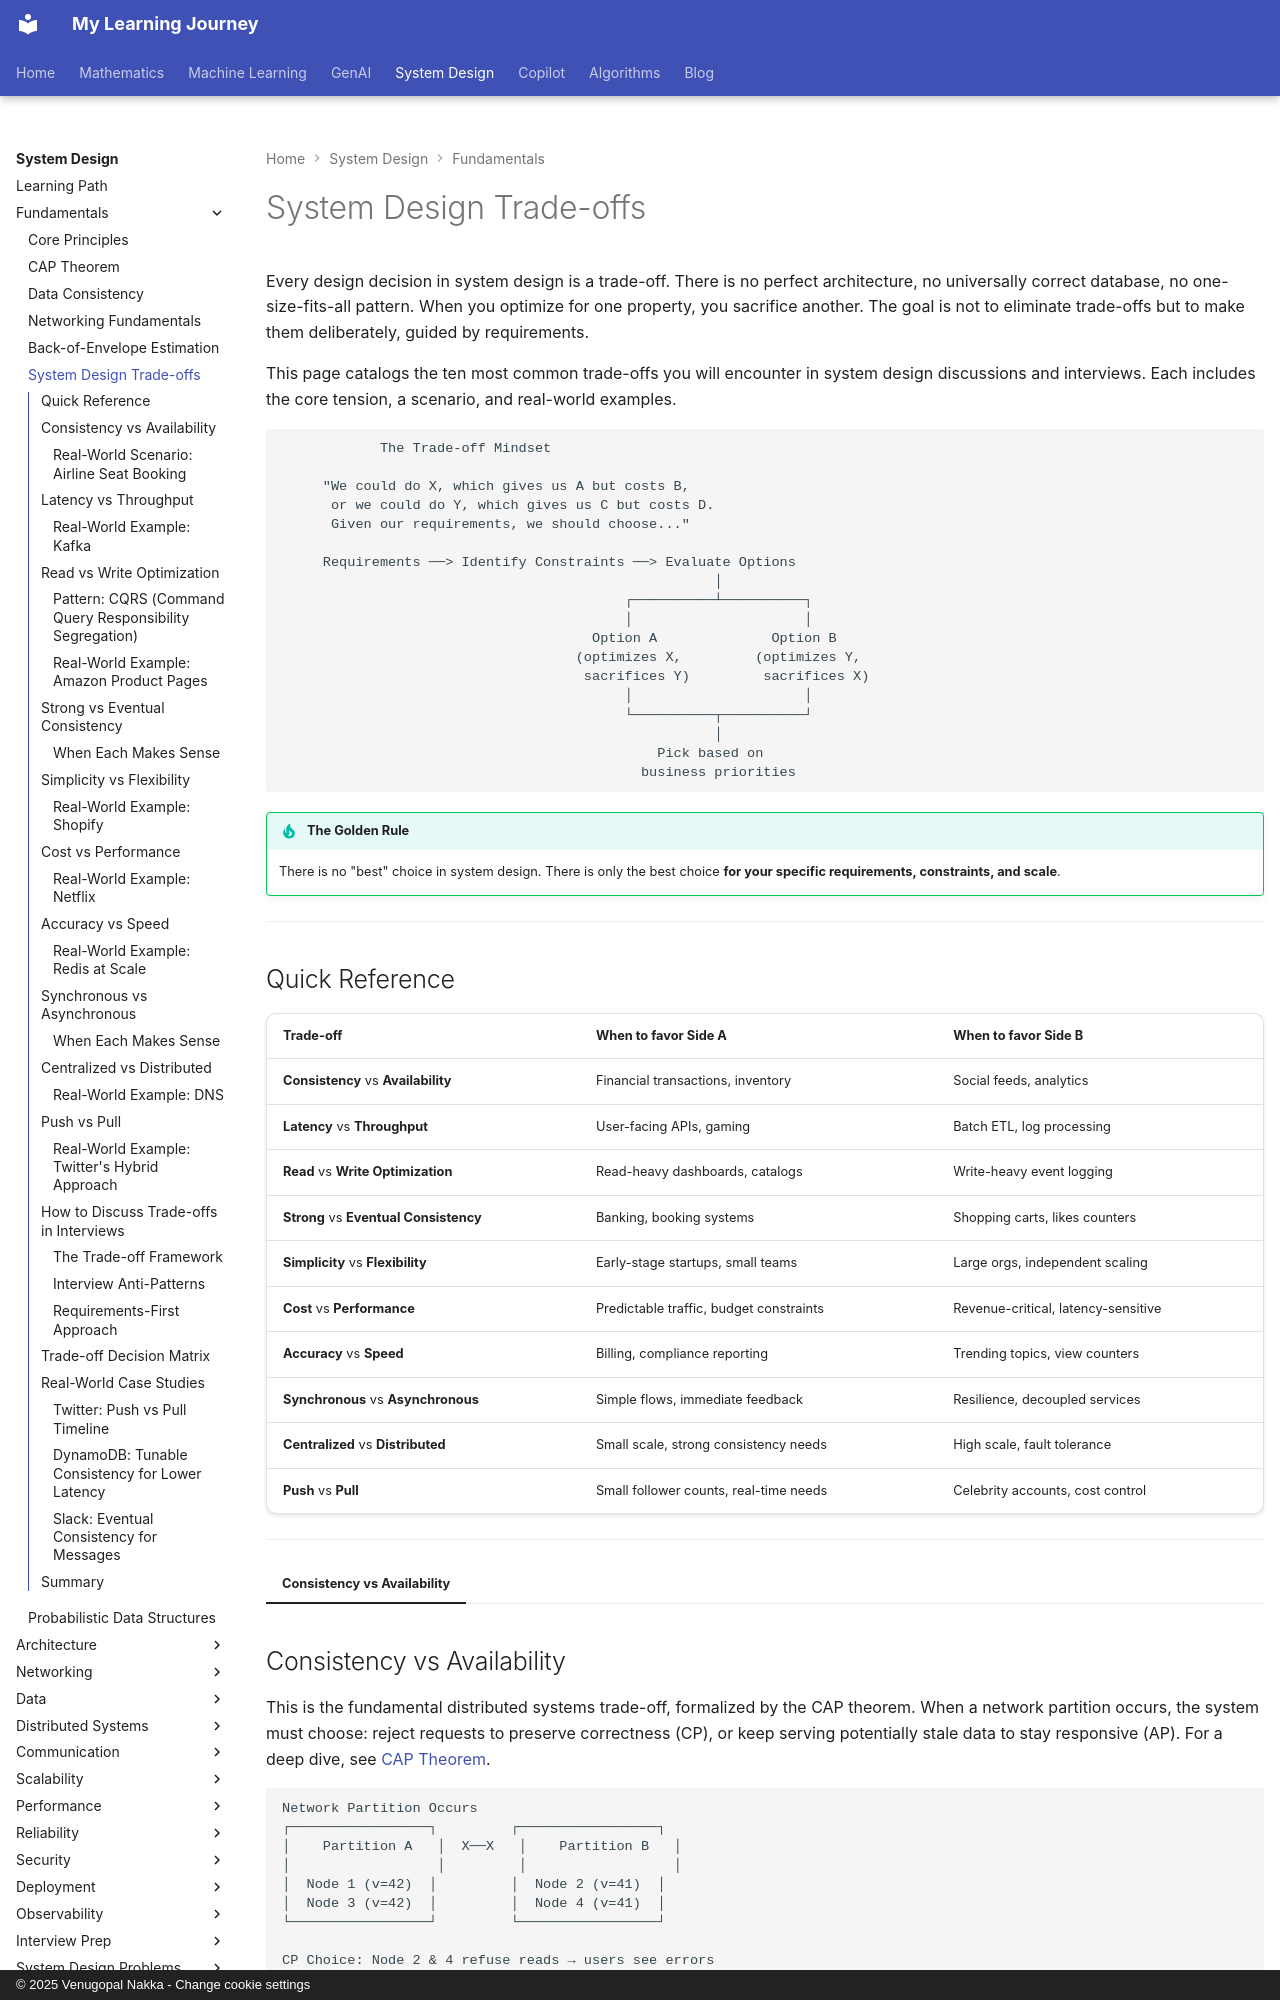

repository: nvgr-GenAI/my-learning · page: system-design/fundamentals/system-design-tradeoffs/index.html · generator: mkdocs · copyright: © 2025 Venugopal Nakka - Change cookie settings

# System Design Trade-offs

Every design decision in system design is a trade-off. There is no perfect
architecture, no universally correct database, no one-size-fits-all pattern.
When you optimize for one property, you sacrifice another. The goal is not to
eliminate trade-offs but to make them deliberately, guided by requirements.

This page catalogs the ten most common trade-offs you will encounter in system
design discussions and interviews. Each includes the core tension, a scenario,
and real-world examples.

```
            The Trade-off Mindset

     "We could do X, which gives us A but costs B,
      or we could do Y, which gives us C but costs D.
      Given our requirements, we should choose..."

     Requirements ──> Identify Constraints ──> Evaluate Options
                                                     │
                                          ┌──────────┴──────────┐
                                          │                     │
                                      Option A              Option B
                                    (optimizes X,         (optimizes Y,
                                     sacrifices Y)         sacrifices X)
                                          │                     │
                                          └──────────┬──────────┘
                                                     │
                                              Pick based on
                                            business priorities
```

!!! tip "The Golden Rule"
    There is no "best" choice in system design. There is only the best choice
    **for your specific requirements, constraints, and scale**.

---
